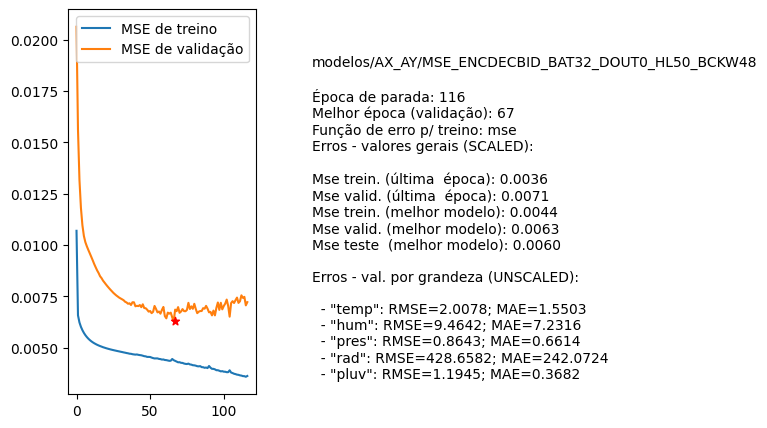

Values plotted in this chart, from the file beside it:
nome, parada, melhorEpoch, erro_treino_parada, erro_valid_parada, erro_treino_melhor, erro_valid_melhor, erro_teste_melhor, rmse_unscaled_por_grandeza
modelos/AX_AY/MSE_ENCDECBID_BAT32_DOUT0_…, 116, 67, 0.0036, 0.0071, 0.0044, 0.0063, 0.0060, ['2.0078', '9.4642', '0.8643', '428.6582…
